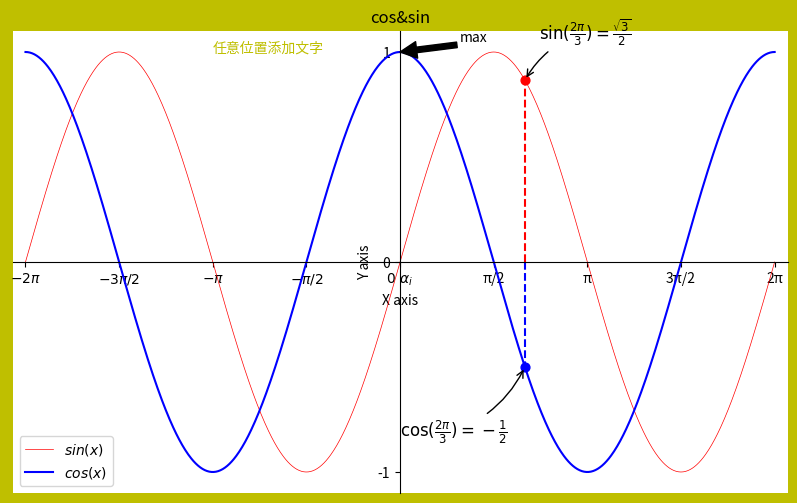

Write Python code to recreate this figure.
import matplotlib.pyplot as plt
import numpy as np

# 绘制普通图像
x = np.linspace(-2*np.pi, 2*np.pi, 1000)
y1 = np.sin(x)
y2 = np.cos(x)
y3 = np.cos(2*x)

# 创建figure对象，生成画板  # 参数依次是图名，大小，dpi，背景色，边缘色
plt.figure(num='正余弦函数图', figsize=(10, 6), dpi=120, facecolor='y', edgecolor='g')
    # 在绘制时设置lable, 逗号是必须的
l1 = plt.plot(x, y1, color='red', linestyle='-', linewidth=0.5, label='$sin(x)$')
l2 = plt.plot(x, y2, 'b', label='$cos(x)$')
    # plt.plot(x, y1, 'r--', x, y2, 'b-.', x, y3, 'g') 叠加图 在一个图画出多条不同格式的线
    # 设置坐标轴的取值范围
plt.axis((-6.5, 6.5, -1.1, 1.1))
    # plt.xlim((-6.5, 6.5))
    # plt.ylim((-1.1, 1.1))


# 设置坐标轴的lable
plt.xlabel('X axis')
plt.ylabel('Y axis')
# 设置x坐标轴刻度, 原来为0.25, 修改后为0.5 # plt.xticks(np.linspace(-2*np.pi, 2*np.pi, 9))
# 第一个参数是位置，第二个参数是标签lable，$使字体倾斜，\ 输出空格，\alpha_i输出数学符号α1也可直接alpha
plt.xticks((-2*np.pi, -3*np.pi/2, -np.pi, -np.pi/2, 0, np.pi/2, np.pi, 3*np.pi/2, 2*np.pi),
           ('$-2π$', '$-3π/2$', '$-π$', '$-π/2$', r'$0\ \alpha_i$', 'π/2', 'π', '3π/2', '2π'))
plt.yticks((-1, 0, 1))

# 设置、显示legend
plt.legend(loc='best')  # loc参数设置图例显示的位置


# 设置图表的标题
plt.title('cos&sin')
plt.text(-np.pi, 1, '任意位置添加文字',fontdict={'size': 10, 'color': 'y'})  # text在图中任意位置添加文字，前两个参数是左下角的位置坐标
plt.annotate('max', xy=(0, 1), xytext=(1, 1.05), arrowprops=dict(facecolor='k', shrink=1))  # 注释的地方xy(x,y)和插入文本的地方xytext(x1,y1)


# 移动坐标轴，spines为脊梁，即4个边框
ax = plt.gca()  # gca stands for 'get current axis'
ax.spines['right'].set_color('none')  # 设置右‘脊梁’为无色
ax.spines['top'].set_color('none')  # 设置上‘脊梁’为无色
ax.xaxis.set_ticks_position('bottom')  # 底部‘脊梁’设置为X轴
ax.spines['bottom'].set_position(('data', 0))  # 底部‘脊梁’移动位置，y的data
ax.yaxis.set_ticks_position('left')  # 左部‘脊梁’设置为Y轴
ax.spines['left'].set_position(('data', 0))  # 左部‘脊梁’移动位置，x的data


# 给特殊点做注释，在2π/3的位置给两条函数曲线加一个注释
plt.plot([2*np.pi/3, 2*np.pi/3], [0, np.sin(2*np.pi/3)], 'r--')  # xy是基于xycoords的data
plt.annotate(r'$\sin(\frac{2\pi}{3})=\frac{\sqrt{3}}{2}$', xy=(2*np.pi/3, np.sin(2*np.pi/3)), xycoords='data',
             xytext=(+10, +30), textcoords='offset points', fontsize=12, arrowprops=dict(arrowstyle="->",
             connectionstyle="arc3,rad=.2"))  # +10，+30表示基于xy加10，加30，textcoords='offset points'代表基于xy
plt.scatter([2*np.pi/3], [np.sin(2*np.pi/3)], 40, 'r')  # 绘制点x,y,大小，颜色
plt.plot([2*np.pi/3, 2*np.pi/3], [0, np.cos(2*np.pi/3)], 'b--')
plt.annotate(r'$\cos(\frac{2\pi}{3})=-\frac{1}{2}$', xy=(2*np.pi/3, np.cos(2*np.pi/3)), xycoords='data',
             xytext=(-90, -50), textcoords='offset points', fontsize=12, arrowprops=dict(arrowstyle="->",
             connectionstyle="arc3,rad=.2"))  # arrowprops设置指示线的格式,connectionstyle设置线的角度，弧度
plt.scatter([2*np.pi/3], [np.cos(2*np.pi/3)], 40, 'b')
plt.show()